Labelled photos from "DataSplit", an image-classification folder in Zileyy/UAV-Spectrogram-Image-CNN-Detection. The possible labels are: corner reflector, Mavic 2 Pro, Phantom 4 Pro.

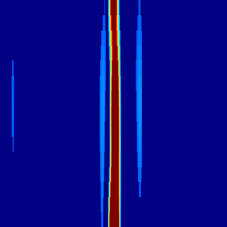
Label: Phantom 4 Pro

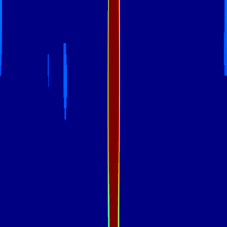
Label: Mavic 2 Pro

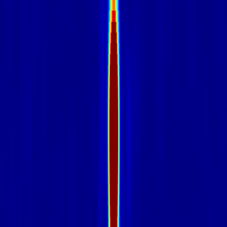
Label: corner reflector

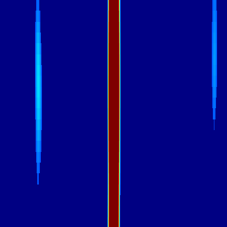
Label: Mavic 2 Pro

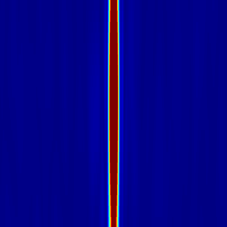
Label: corner reflector

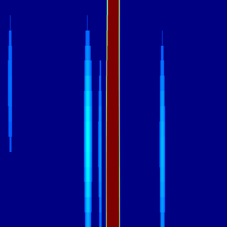
Label: Phantom 4 Pro
